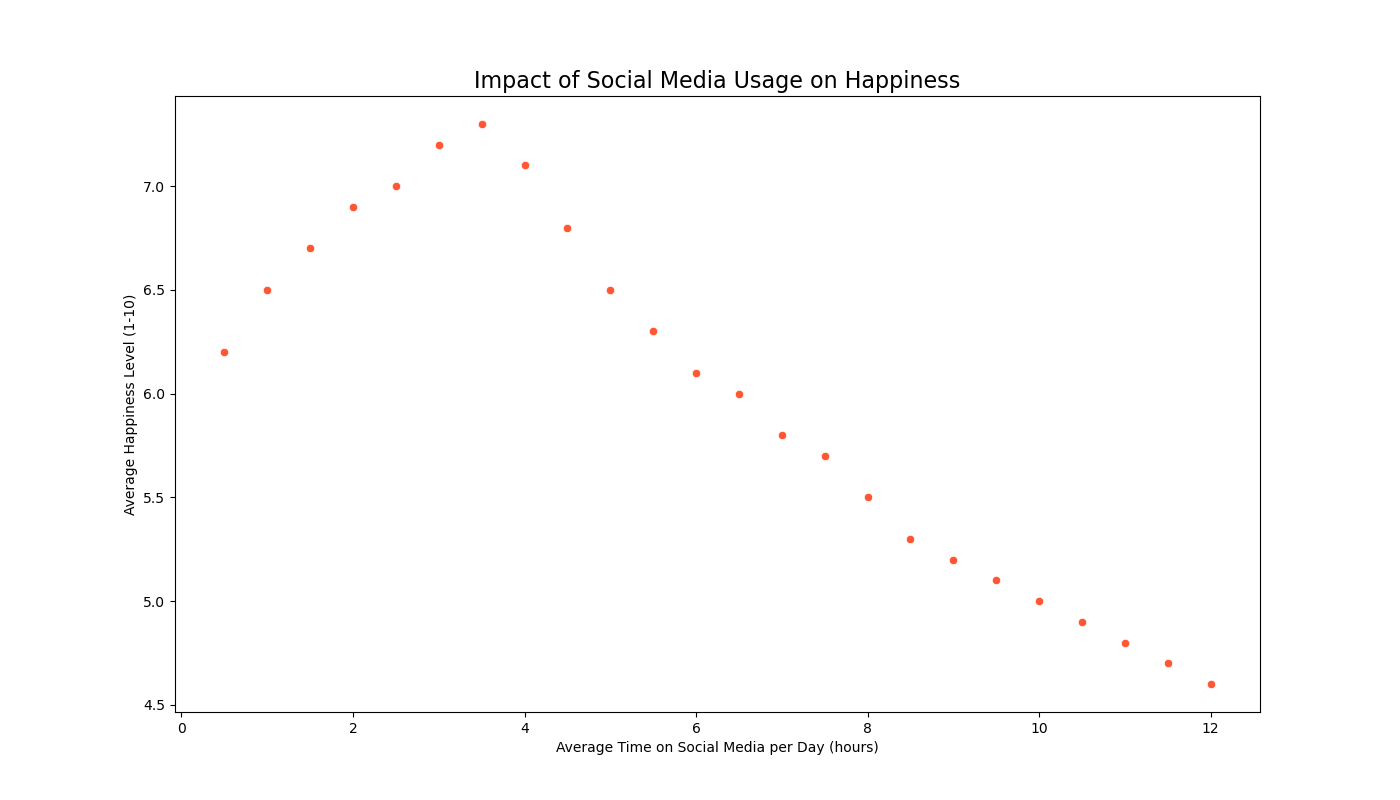

Values plotted in this chart, from the file beside it:
Topic, Average_Time_on_Social_Media_per_Day, Average_Happiness_Level
'Philosophy & Ethics', 0.5, 6.2
'Philosophy & Ethics', 1, 6.5
'Philosophy & Ethics', 1.5, 6.7
'Philosophy & Ethics', 2, 6.9
'Philosophy & Ethics', 2.5, 7.0
'Philosophy & Ethics', 3, 7.2
'Philosophy & Ethics', 3.5, 7.3
'Philosophy & Ethics', 4, 7.1
'Philosophy & Ethics', 4.5, 6.8
'Philosophy & Ethics', 5, 6.5
'Philosophy & Ethics', 5.5, 6.3
'Philosophy & Ethics', 6, 6.1
'Philosophy & Ethics', 6.5, 6.0
'Philosophy & Ethics', 7, 5.8
'Philosophy & Ethics', 7.5, 5.7
'Philosophy & Ethics', 8, 5.5
'Philosophy & Ethics', 8.5, 5.3
'Philosophy & Ethics', 9, 5.2
'Philosophy & Ethics', 9.5, 5.1
'Philosophy & Ethics', 10, 5.0
'Philosophy & Ethics', 10.5, 4.9
'Philosophy & Ethics', 11, 4.8
'Philosophy & Ethics', 11.5, 4.7
'Philosophy & Ethics', 12, 4.6
